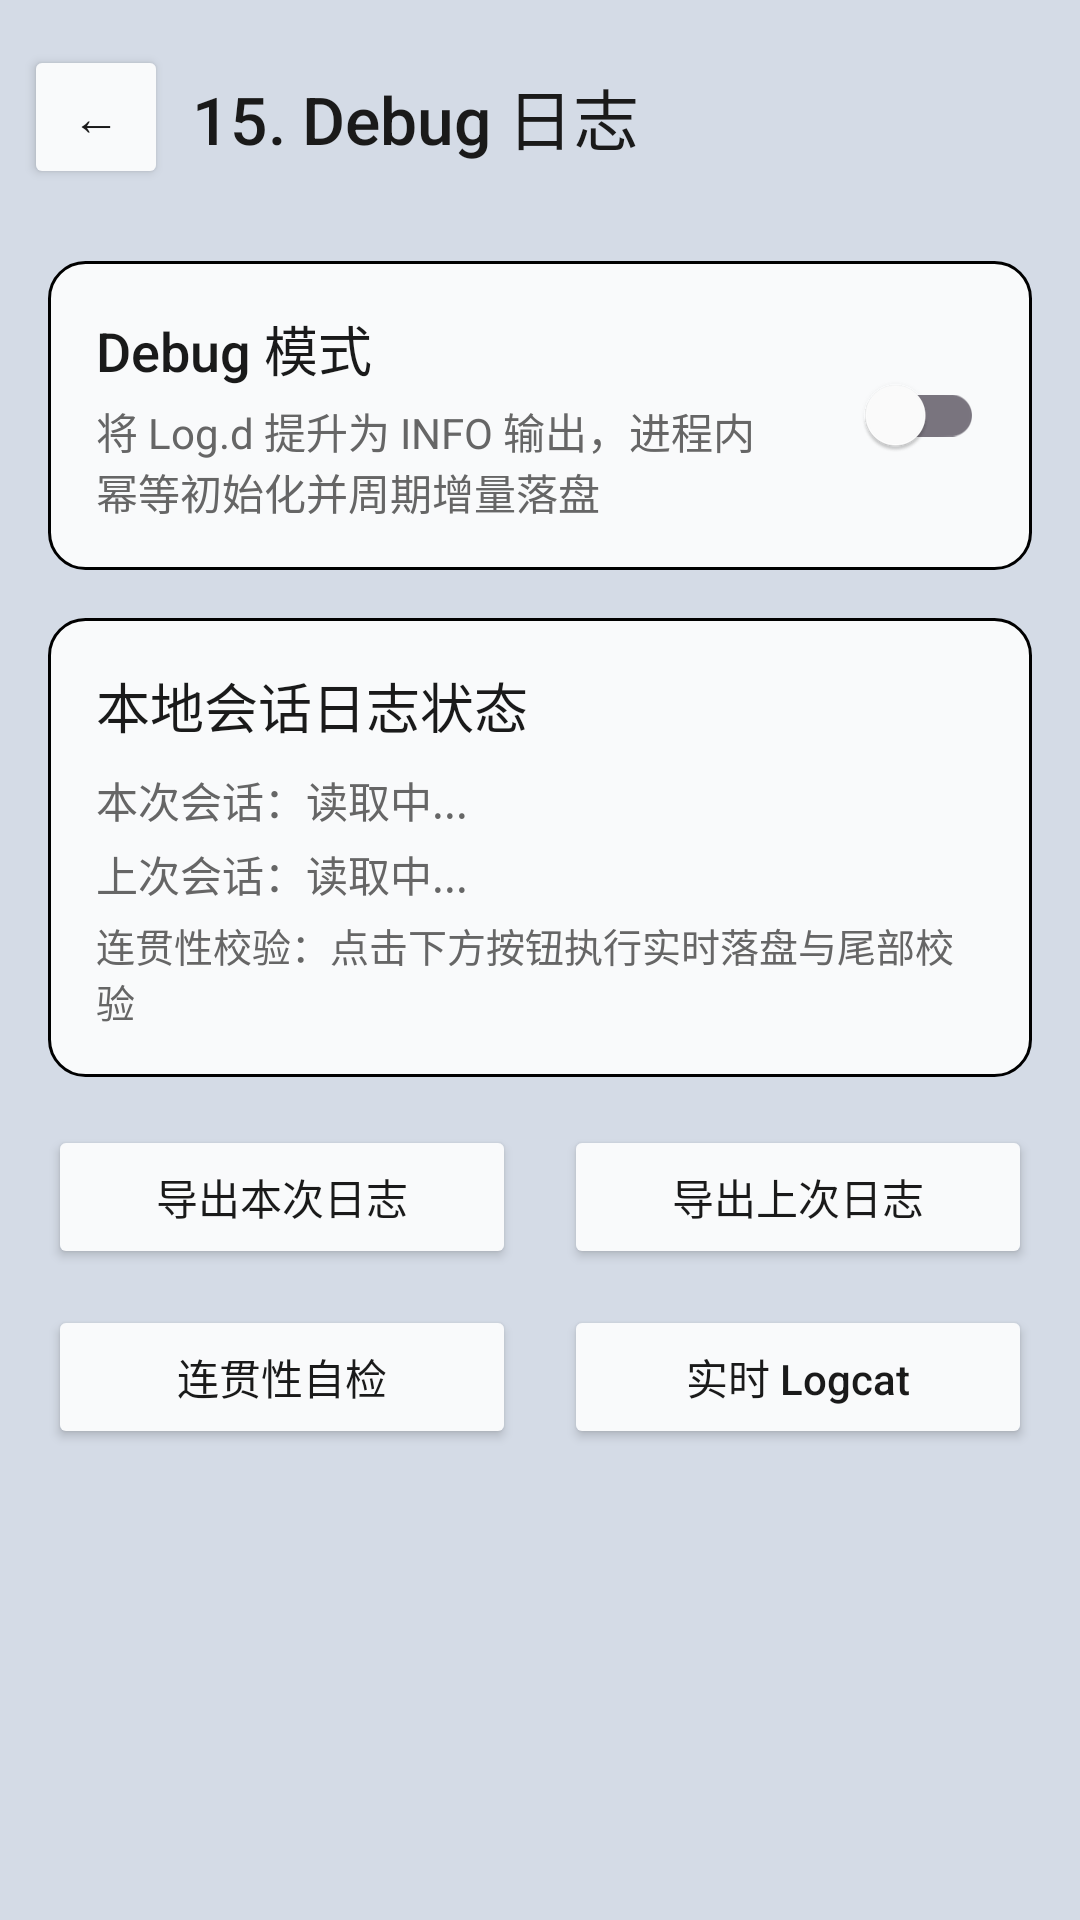

Reconstruct the res/layout file that produces this screen, plus the resources it refers to.
<!-- AndroidManifest.xml: application theme Theme.Cam -->
<!-- res/layout/fragment_debug_log_settings.xml -->
<?xml version="1.0" encoding="utf-8"?>
<LinearLayout
    xmlns:android="http://schemas.android.com/apk/res/android"
    android:layout_width="match_parent"
    android:layout_height="match_parent"
    android:orientation="vertical"
    android:background="@color/page_background">

    <LinearLayout
        android:id="@+id/toolbar"
        android:layout_width="match_parent"
        android:layout_height="wrap_content"
        android:orientation="horizontal"
        android:paddingTop="15dp"
        android:paddingBottom="8dp"
        android:paddingStart="8dp"
        android:paddingEnd="8dp"
        android:gravity="center_vertical"
        android:background="@color/menu_background">
        <Button
            android:id="@+id/btn_back"
            android:layout_width="wrap_content"
            android:layout_height="wrap_content"
            android:layout_gravity="center_vertical"
            android:text="←"
            android:textSize="16sp"
            android:minWidth="48dp"
            android:minHeight="48dp"
            android:layout_marginEnd="8dp"
            android:backgroundTint="@color/button_background"
            android:textColor="@color/button_text"
            android:elevation="0dp"
            android:fontFamily="sans-serif-medium"
            android:textAllCaps="false" />
        <TextView
            android:layout_width="0dp"
            android:layout_height="wrap_content"
            android:layout_weight="1"
            android:layout_gravity="center_vertical"
            android:text="15. Debug 日志"
            android:textColor="@color/text_primary"
            android:textSize="22sp"
            android:fontFamily="sans-serif-medium" />
    </LinearLayout>

    <ScrollView
        android:layout_width="match_parent"
        android:layout_height="match_parent">

        <LinearLayout
            android:layout_width="match_parent"
            android:layout_height="wrap_content"
            android:orientation="vertical"
            android:padding="16dp">

            <LinearLayout
                android:layout_width="match_parent"
                android:layout_height="wrap_content"
                android:orientation="horizontal"
                android:gravity="center_vertical"
                android:padding="16dp"
                android:background="@drawable/ui_card"
                android:layout_marginBottom="16dp">
                <LinearLayout
                    android:layout_width="0dp"
                    android:layout_height="wrap_content"
                    android:layout_weight="1"
                    android:orientation="vertical">
                    <TextView
                        android:layout_width="wrap_content"
                        android:layout_height="wrap_content"
                        android:text="Debug 模式"
                        android:textColor="@color/text_primary"
                        android:textSize="18sp"
                        android:fontFamily="sans-serif-medium" />
                    <TextView
                        android:layout_width="wrap_content"
                        android:layout_height="wrap_content"
                        android:text="将 Log.d 提升为 INFO 输出，进程内幂等初始化并周期增量落盘"
                        android:textColor="@color/text_secondary"
                        android:textSize="14sp"
                        android:layout_marginTop="4dp" />
                </LinearLayout>
                <com.google.android.material.switchmaterial.SwitchMaterial
                    android:id="@+id/switch_debug_to_info"
                    android:layout_width="wrap_content"
                    android:layout_height="wrap_content"
                    android:layout_marginStart="16dp" />
            </LinearLayout>

            <LinearLayout
                android:layout_width="match_parent"
                android:layout_height="wrap_content"
                android:orientation="vertical"
                android:padding="16dp"
                android:background="@drawable/ui_card"
                android:layout_marginBottom="16dp">

                <TextView
                    android:layout_width="wrap_content"
                    android:layout_height="wrap_content"
                    android:text="本地会话日志状态"
                    android:textColor="@color/text_primary"
                    android:textSize="18sp"
                    android:fontFamily="sans-serif-medium"
                    android:layout_marginBottom="8dp" />

                <TextView
                    android:id="@+id/tv_current_session_summary"
                    android:layout_width="match_parent"
                    android:layout_height="wrap_content"
                    android:text="本次会话：读取中..."
                    android:textColor="@color/text_secondary"
                    android:textSize="14sp"
                    android:layout_marginBottom="4dp" />

                <TextView
                    android:id="@+id/tv_previous_session_summary"
                    android:layout_width="match_parent"
                    android:layout_height="wrap_content"
                    android:text="上次会话：读取中..."
                    android:textColor="@color/text_secondary"
                    android:textSize="14sp"
                    android:layout_marginBottom="4dp" />

                <TextView
                    android:id="@+id/tv_coherence_status"
                    android:layout_width="match_parent"
                    android:layout_height="wrap_content"
                    android:text="连贯性校验：点击下方按钮执行实时落盘与尾部校验"
                    android:textColor="@color/text_secondary"
                    android:textSize="13sp" />
            </LinearLayout>

            <LinearLayout
                android:id="@+id/layout_log_buttons"
                android:layout_width="match_parent"
                android:layout_height="wrap_content"
                android:orientation="horizontal"
                android:layout_marginBottom="12dp">
                <Button
                    android:id="@+id/btn_save_logs"
                    android:layout_width="0dp"
                    android:layout_height="wrap_content"
                    android:layout_weight="1"
                    android:text="导出本次日志"
                    android:backgroundTint="@color/button_background"
                    android:textColor="@color/button_text"
                    android:layout_marginEnd="8dp"
                    android:elevation="0dp"
                    android:fontFamily="sans-serif-medium"
                    android:textAllCaps="false" />
                <Button
                    android:id="@+id/btn_save_prev_logs"
                    android:layout_width="0dp"
                    android:layout_height="wrap_content"
                    android:layout_weight="1"
                    android:text="导出上次日志"
                    android:backgroundTint="@color/button_background"
                    android:textColor="@color/button_text"
                    android:layout_marginStart="8dp"
                    android:elevation="0dp"
                    android:fontFamily="sans-serif-medium"
                    android:textAllCaps="false" />
            </LinearLayout>

            <LinearLayout
                android:layout_width="match_parent"
                android:layout_height="wrap_content"
                android:orientation="horizontal">
                <Button
                    android:id="@+id/btn_verify_coherence"
                    android:layout_width="0dp"
                    android:layout_height="wrap_content"
                    android:layout_weight="1"
                    android:text="连贯性自检"
                    android:backgroundTint="@color/button_background"
                    android:textColor="@color/button_text"
                    android:layout_marginEnd="8dp"
                    android:elevation="0dp"
                    android:fontFamily="sans-serif-medium"
                    android:textAllCaps="false" />
                <Button
                    android:id="@+id/btn_open_logcat"
                    android:layout_width="0dp"
                    android:layout_height="wrap_content"
                    android:layout_weight="1"
                    android:text="实时 Logcat"
                    android:backgroundTint="@color/button_background"
                    android:textColor="@color/button_text"
                    android:layout_marginStart="8dp"
                    android:elevation="0dp"
                    android:fontFamily="sans-serif-medium"
                    android:textAllCaps="false" />
            </LinearLayout>
        </LinearLayout>
    </ScrollView>
</LinearLayout>
<!-- resources referenced by this layout -->
<resources>
  <color name="button_background">#FFF9FAFB</color>
  <color name="button_text">#FF1A1A1A</color>
  <color name="menu_background">#FFD4DBE6</color>
  <color name="page_background">#FFD4DBE6</color>
  <color name="text_primary">#FF1A1A1A</color>
  <color name="text_secondary">#FF666666</color>
  <!-- drawable ui_card (drawable) -->
  <?xml version="1.0" encoding="utf-8"?>
  <shape xmlns:android="http://schemas.android.com/apk/res/android">
      <solid android:color="@color/card_background" />
      <corners android:radius="12dp" />
      <stroke
          android:width="1dp"
          android:color="@color/ui_border" />
  </shape>
  <style name="Theme.Cam" parent="Base.Theme.Cam" />
  <color name="card_background">#FFF9FAFB</color>
  <style name="Base.Theme.Cam" parent="Theme.Material3.DayNight.NoActionBar">
          
          <item name="colorPrimary">#424242</item>
          <item name="colorPrimaryVariant">#2A2A2A</item>
          <item name="colorOnPrimary">#FFFFFF</item>
          <item name="colorSecondary">#616161</item>
          <item name="colorSecondaryVariant">#424242</item>
          <item name="colorOnSecondary">#FFFFFF</item>
          <item name="android:colorBackground">#1A1A1A</item>
          <item name="colorSurface">#2A2A2A</item>
          <item name="colorOnSurface">#FFFFFF</item>
          <item name="android:statusBarColor">#2A2A2A</item>
          <item name="android:navigationBarColor">#000000</item>
      </style>
</resources>
